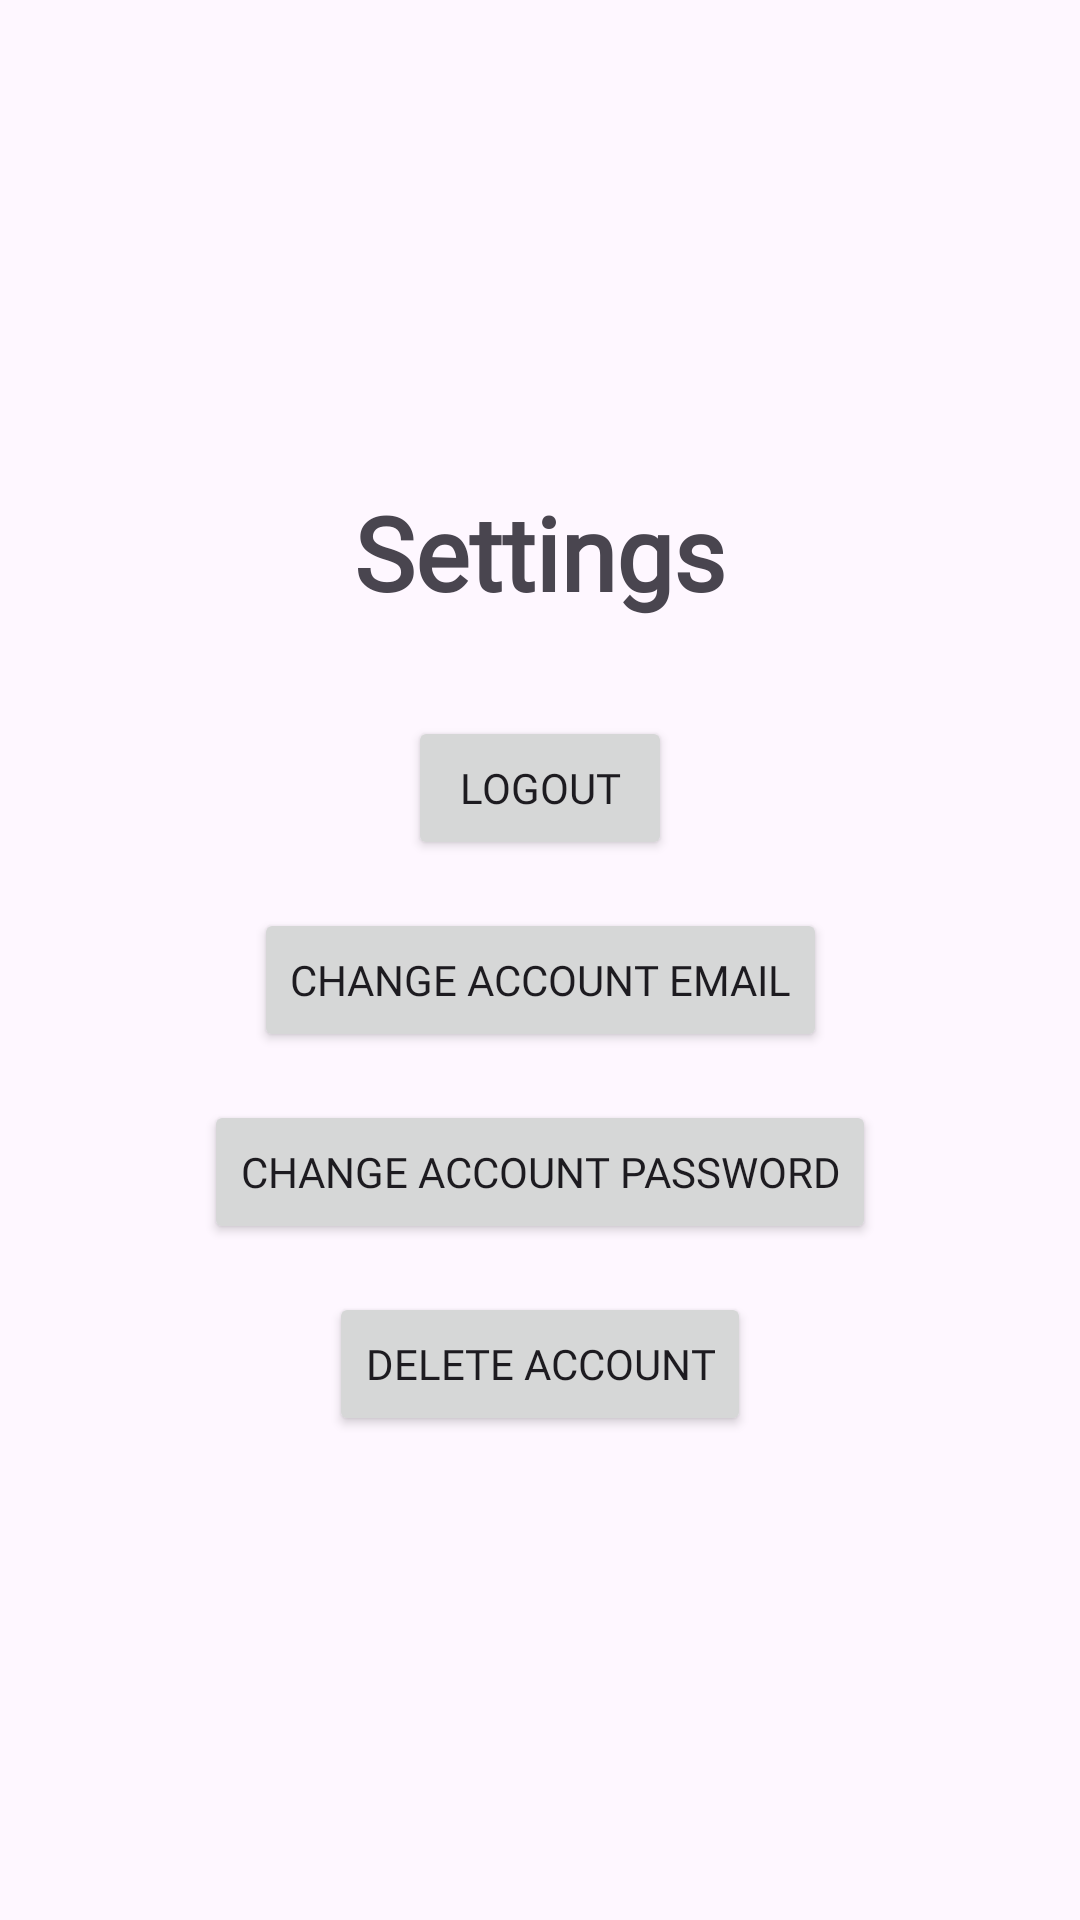

Write the Android layout XML for this screen, with the resource values it uses.
<!-- AndroidManifest.xml: application theme Theme.RhythmLounge -->
<!-- res/layout/activity_settings.xml -->
<?xml version="1.0" encoding="utf-8"?>
<androidx.constraintlayout.widget.ConstraintLayout xmlns:android="http://schemas.android.com/apk/res/android"
    xmlns:app="http://schemas.android.com/apk/res-auto"
    android:layout_width="match_parent"
    android:layout_height="match_parent">

    <TextView
        android:id="@+id/textViewSettings"
        android:layout_width="wrap_content"
        android:layout_height="wrap_content"
        android:layout_marginBottom="32dp"
        android:fontFamily="@font/manrope_bold"
        android:text="@string/settings"
        android:textSize="34sp"
        android:textStyle="bold"
        app:layout_constraintBottom_toTopOf="@+id/buttonLogoutInSettings"
        app:layout_constraintEnd_toEndOf="parent"
        app:layout_constraintHorizontal_bias="0.5"
        app:layout_constraintStart_toStartOf="parent"
        app:layout_constraintTop_toTopOf="parent"
        app:layout_constraintVertical_chainStyle="packed" />


    <Button
        android:id="@+id/buttonDeleteAccountInSettings"
        android:layout_width="wrap_content"
        android:layout_height="wrap_content"
        android:fontFamily="@font/manrope_semibold"
        android:text="@string/delete_account"
        app:layout_constraintBottom_toBottomOf="parent"
        app:layout_constraintEnd_toEndOf="parent"
        app:layout_constraintHorizontal_bias="0.5"
        app:layout_constraintStart_toStartOf="parent"
        app:layout_constraintTop_toBottomOf="@+id/buttonChangePasswordInSettings" />

    <Button
        android:id="@+id/buttonLogoutInSettings"
        android:layout_width="wrap_content"
        android:layout_height="wrap_content"
        android:layout_marginBottom="16dp"
        android:fontFamily="@font/manrope_semibold"
        android:text="@string/logout"
        app:layout_constraintBottom_toTopOf="@+id/buttonChangeEmailInSettings"
        app:layout_constraintEnd_toEndOf="parent"
        app:layout_constraintHorizontal_bias="0.5"
        app:layout_constraintStart_toStartOf="parent"
        app:layout_constraintTop_toBottomOf="@+id/textViewSettings" />

    <Button
        android:id="@+id/buttonChangeEmailInSettings"
        android:layout_width="wrap_content"
        android:layout_height="wrap_content"
        android:layout_marginBottom="16dp"
        android:fontFamily="@font/manrope_semibold"
        android:text="@string/change_account_email"
        app:layout_constraintBottom_toTopOf="@+id/buttonChangePasswordInSettings"
        app:layout_constraintEnd_toEndOf="parent"
        app:layout_constraintHorizontal_bias="0.5"
        app:layout_constraintStart_toStartOf="parent"
        app:layout_constraintTop_toBottomOf="@+id/buttonLogoutInSettings" />

    <Button
        android:id="@+id/buttonChangePasswordInSettings"
        android:layout_width="wrap_content"
        android:layout_height="wrap_content"
        android:layout_marginBottom="16dp"
        android:fontFamily="@font/manrope_semibold"
        android:text="@string/change_account_password"
        app:layout_constraintBottom_toTopOf="@+id/buttonDeleteAccountInSettings"
        app:layout_constraintEnd_toEndOf="parent"
        app:layout_constraintHorizontal_bias="0.5"
        app:layout_constraintStart_toStartOf="parent"
        app:layout_constraintTop_toBottomOf="@+id/buttonChangeEmailInSettings" />

</androidx.constraintlayout.widget.ConstraintLayout>
<!-- resources referenced by this layout -->
<resources>
  <string name="change_account_email">Change Account Email</string>
  <string name="change_account_password">Change Account Password</string>
  <string name="delete_account">Delete Account</string>
  <string name="logout">Logout</string>
  <string name="settings">Settings</string>
  <style name="Theme.RhythmLounge" parent="Base.Theme.RhythmLounge" />
  <style name="Base.Theme.RhythmLounge" parent="Theme.Material3.DayNight.NoActionBar">
          
          
      </style>
</resources>
